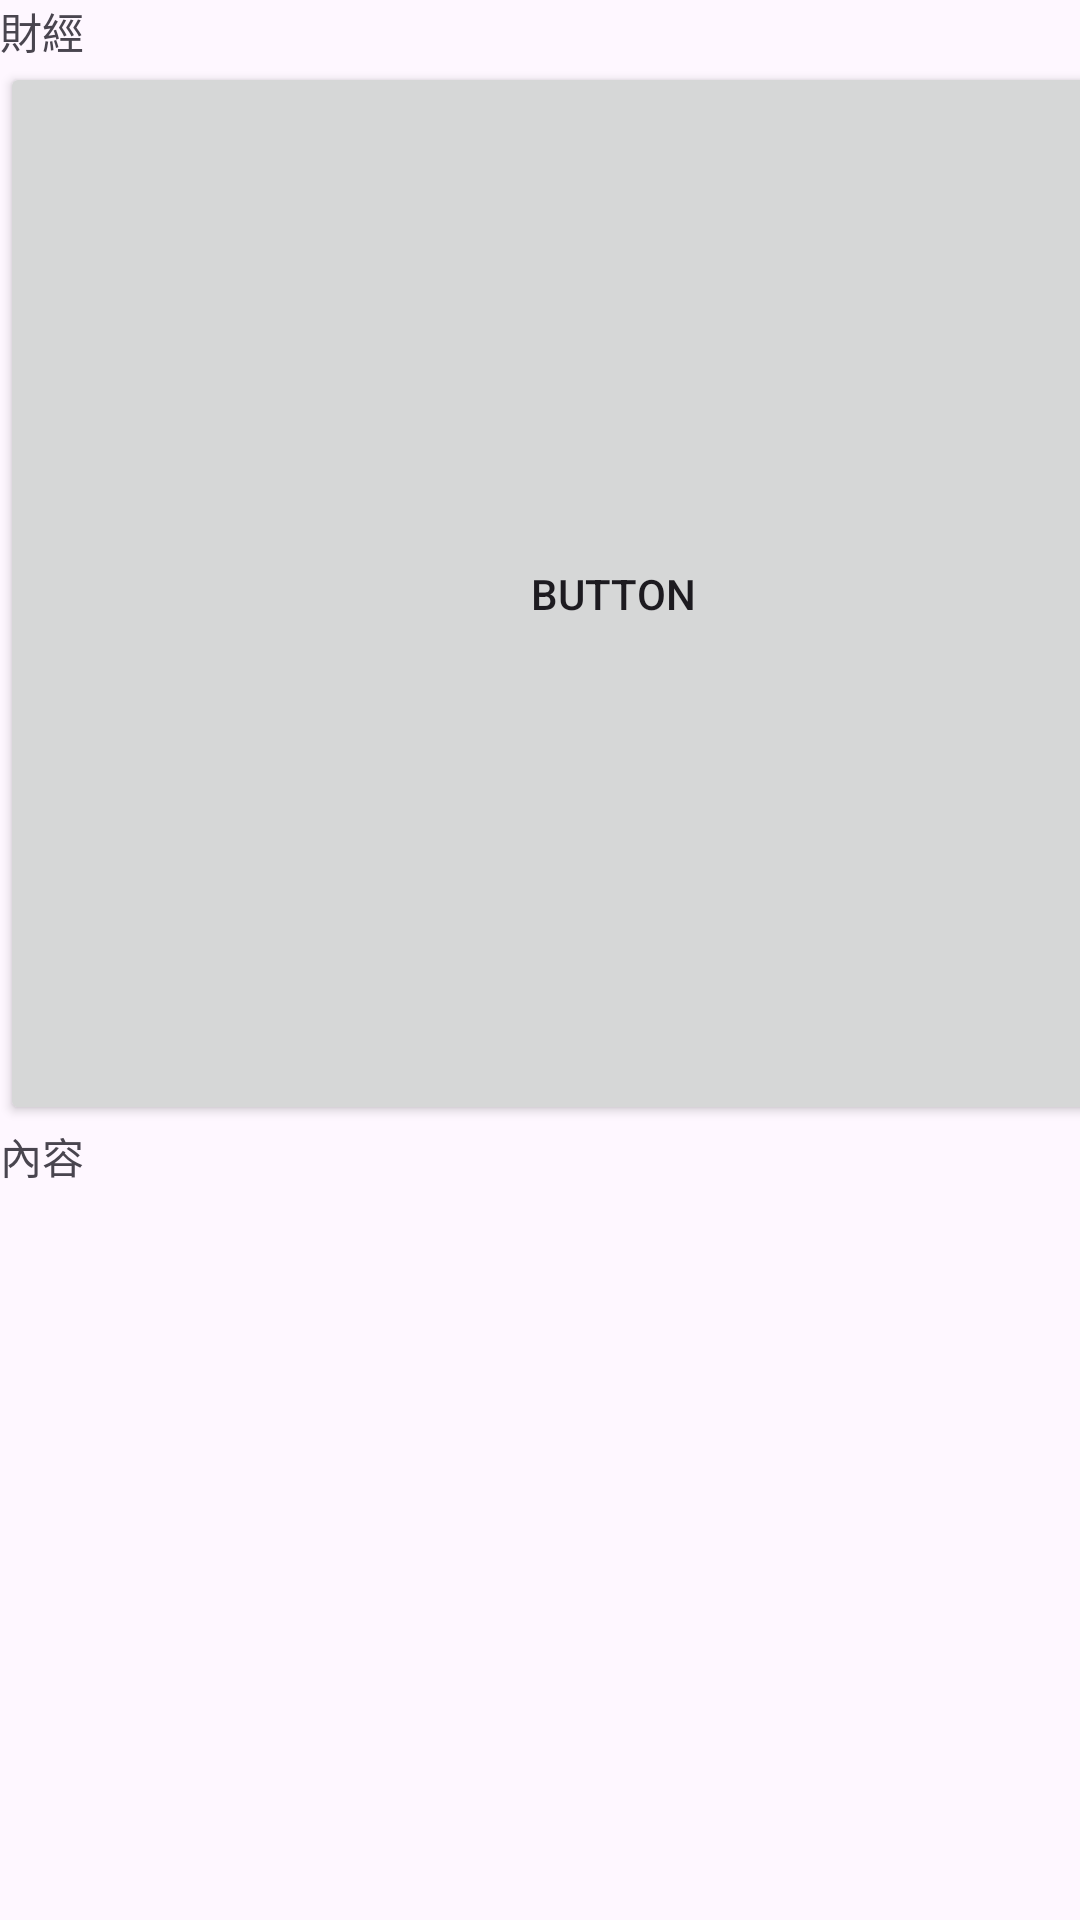

Produce the Android XML layout that renders to this screen, including the resource entries it uses.
<!-- AndroidManifest.xml: application theme Theme.MorningCity -->
<!-- res/layout/news_list.xml -->
<?xml version="1.0" encoding="utf-8"?>
<androidx.constraintlayout.widget.ConstraintLayout xmlns:android="http://schemas.android.com/apk/res/android"
    xmlns:tools="http://schemas.android.com/tools"
    android:layout_width="match_parent"
    android:layout_height="match_parent">

    <LinearLayout
        android:layout_width="409dp"
        android:layout_height="729dp"
        android:orientation="vertical"
        tools:layout_editor_absoluteX="1dp"
        tools:layout_editor_absoluteY="1dp">

        <TextView
            android:id="@+id/textView"
            android:layout_width="match_parent"
            android:layout_height="wrap_content"
            android:text="財經" />

        <Button
            android:id="@+id/buttonTodosAdd"
            android:layout_width="match_parent"
            android:layout_height="match_parent"
            android:layout_weight="1"
            android:text="Button" />

        <TextView
            android:id="@+id/textView2"
            android:layout_width="match_parent"
            android:layout_height="match_parent"
            android:layout_weight="1"
            android:text="內容" />
    </LinearLayout>
</androidx.constraintlayout.widget.ConstraintLayout>
<!-- resources referenced by this layout -->
<resources>
  <style name="Theme.MorningCity" parent="Base.Theme.MorningCity" />
  <style name="Base.Theme.MorningCity" parent="Theme.Material3.DayNight.NoActionBar">
          
          
      </style>
</resources>
